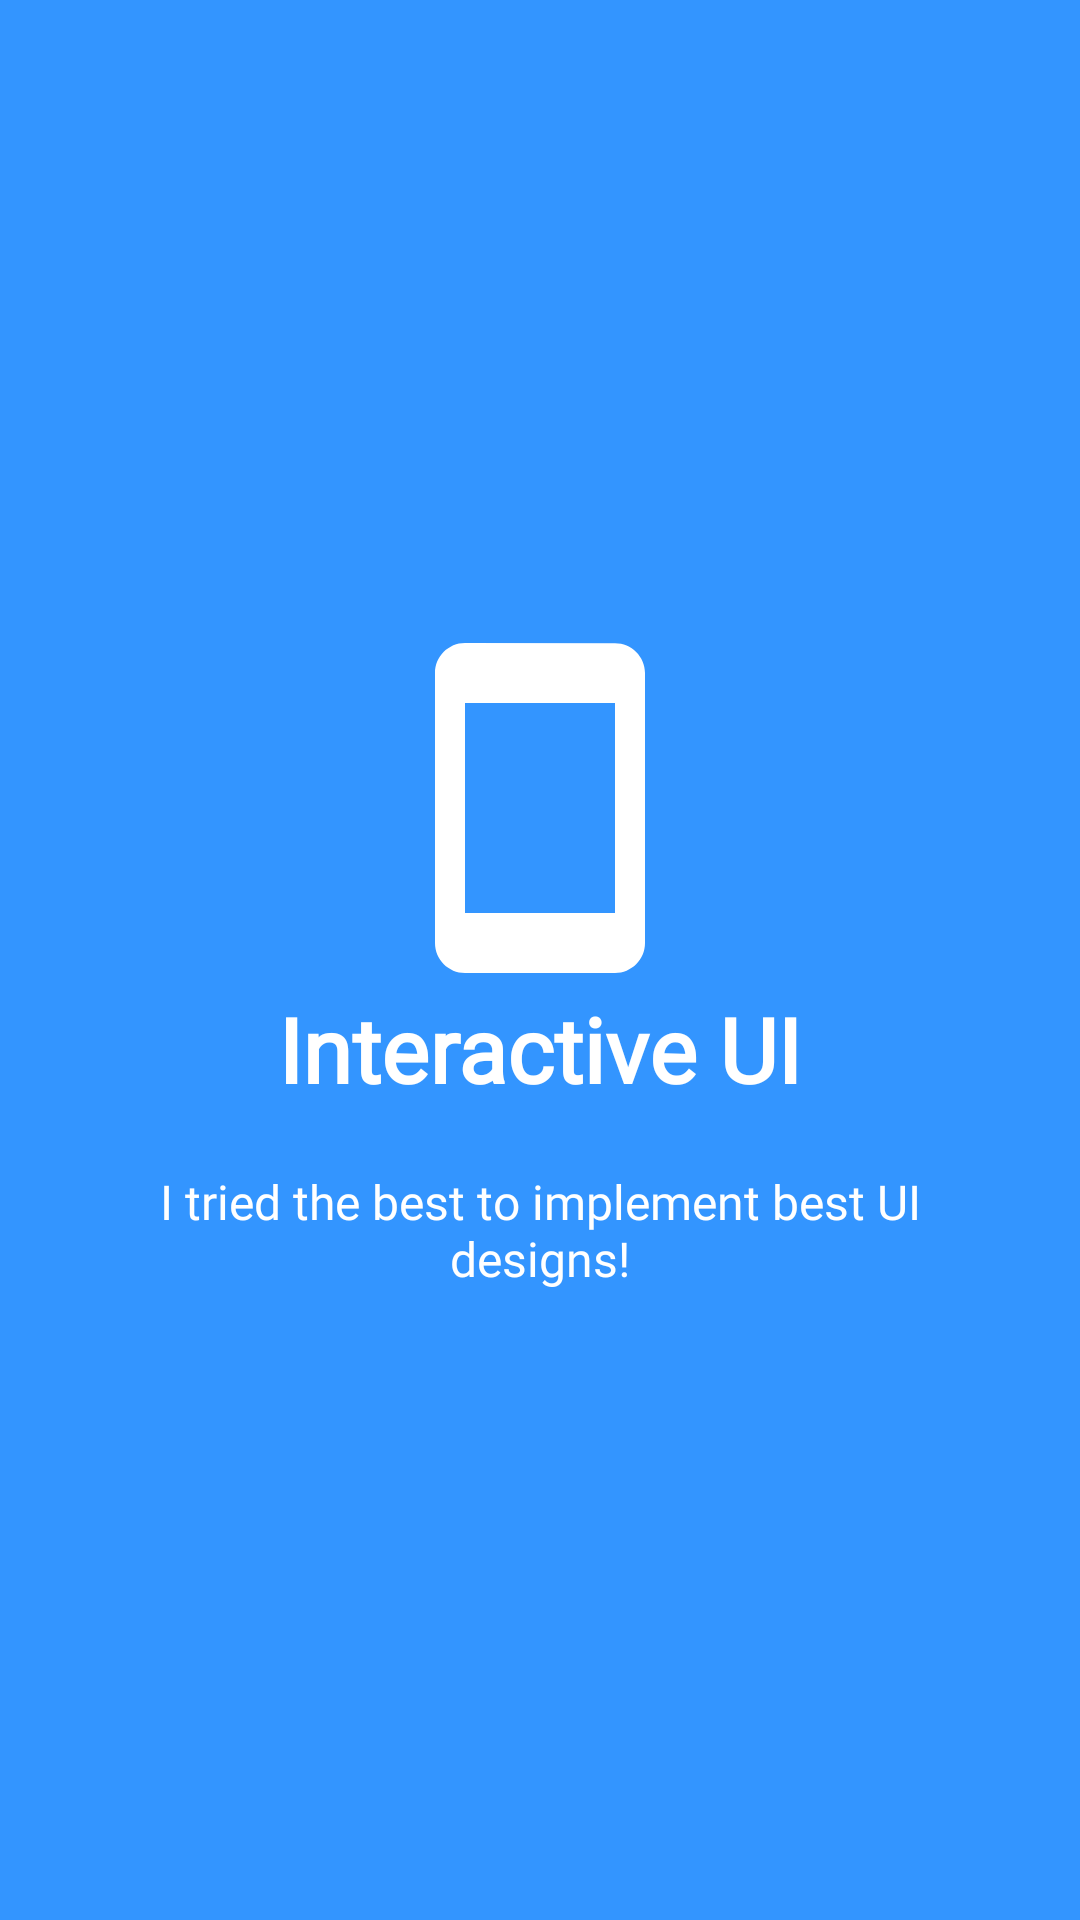

The Android layout XML behind this screen, and the referenced resources:
<!-- AndroidManifest.xml: application theme AppTheme -->
<!-- res/layout/welcome_slide3.xml -->
<RelativeLayout xmlns:android="http://schemas.android.com/apk/res/android"
    android:layout_width="match_parent"
    android:layout_height="match_parent"
    android:background="@color/bg_screen3">

    <LinearLayout
        android:layout_width="wrap_content"
        android:layout_height="wrap_content"
        android:layout_centerInParent="true"
        android:gravity="center_horizontal"
        android:orientation="vertical">

        <ImageView
            android:layout_width="@dimen/img_width_height"
            android:layout_height="@dimen/img_width_height"
            android:src="@drawable/ic_phone" />

        <TextView
            android:layout_width="wrap_content"
            android:layout_height="wrap_content"
            android:text="@string/slide_3_title"
            android:fontFamily="@font/cav"
            android:textColor="@android:color/white"
            android:textSize="@dimen/slide_title"
            android:textStyle="bold" />

        <TextView
            android:layout_width="wrap_content"
            android:layout_height="wrap_content"
            android:layout_marginTop="20dp"
            android:paddingLeft="@dimen/desc_padding"
            android:fontFamily="@font/cav"
            android:paddingRight="@dimen/desc_padding"
            android:text="@string/slide_3_desc"
            android:textAlignment="center"
            android:textColor="@android:color/white"
            android:textSize="@dimen/slide_desc" />

    </LinearLayout>

</RelativeLayout>
<!-- resources referenced by this layout -->
<resources>
  <color name="bg_screen3">#3395ff</color>
  <dimen name="desc_padding">40dp</dimen>
  <dimen name="img_width_height">120dp</dimen>
  <dimen name="slide_desc">16dp</dimen>
  <dimen name="slide_title">30dp</dimen>
  <!-- drawable ic_phone (drawable) -->
  <vector android:height="174dp" android:tint="#FFFFFF"
      android:viewportHeight="24.0" android:viewportWidth="24.0"
      android:width="174dp" xmlns:android="http://schemas.android.com/apk/res/android">
      <path android:fillColor="#FF000000" android:pathData="M17,1.01L7,1c-1.1,0 -2,0.9 -2,2v18c0,1.1 0.9,2 2,2h10c1.1,0 2,-0.9 2,-2V3c0,-1.1 -0.9,-1.99 -2,-1.99zM17,19H7V5h10v14z"/>
  </vector>
  <string name="slide_3_desc">I tried the best to implement best UI designs!</string>
  <string name="slide_3_title">Interactive UI</string>
  <style name="AppTheme" parent="Theme.AppCompat.Light.DarkActionBar">
          
          <item name="colorPrimary">@color/colorPrimary</item>
          <item name="colorPrimaryDark">@color/colorPrimaryDark</item>
          <item name="colorAccent">@color/colorAccent</item>
          <item name="android:windowFullscreen">true</item>
          <item name="actionBarStyle">@style/Widget.AppTheme.ActionBar</item>
      </style>
  <color name="colorPrimary">#2196F3</color>
  <color name="colorPrimaryDark">#1976D2</color>
  <color name="colorAccent">#1565C0</color>
  <style name="Widget.AppTheme.ActionBar" parent="Widget.AppCompat.ActionBar.Solid">
          
          <item name="background">@drawable/gradient_1</item>
          <item name="height">60dp</item>
          
          <item name="elevation">6dp</item>
      </style>
</resources>
